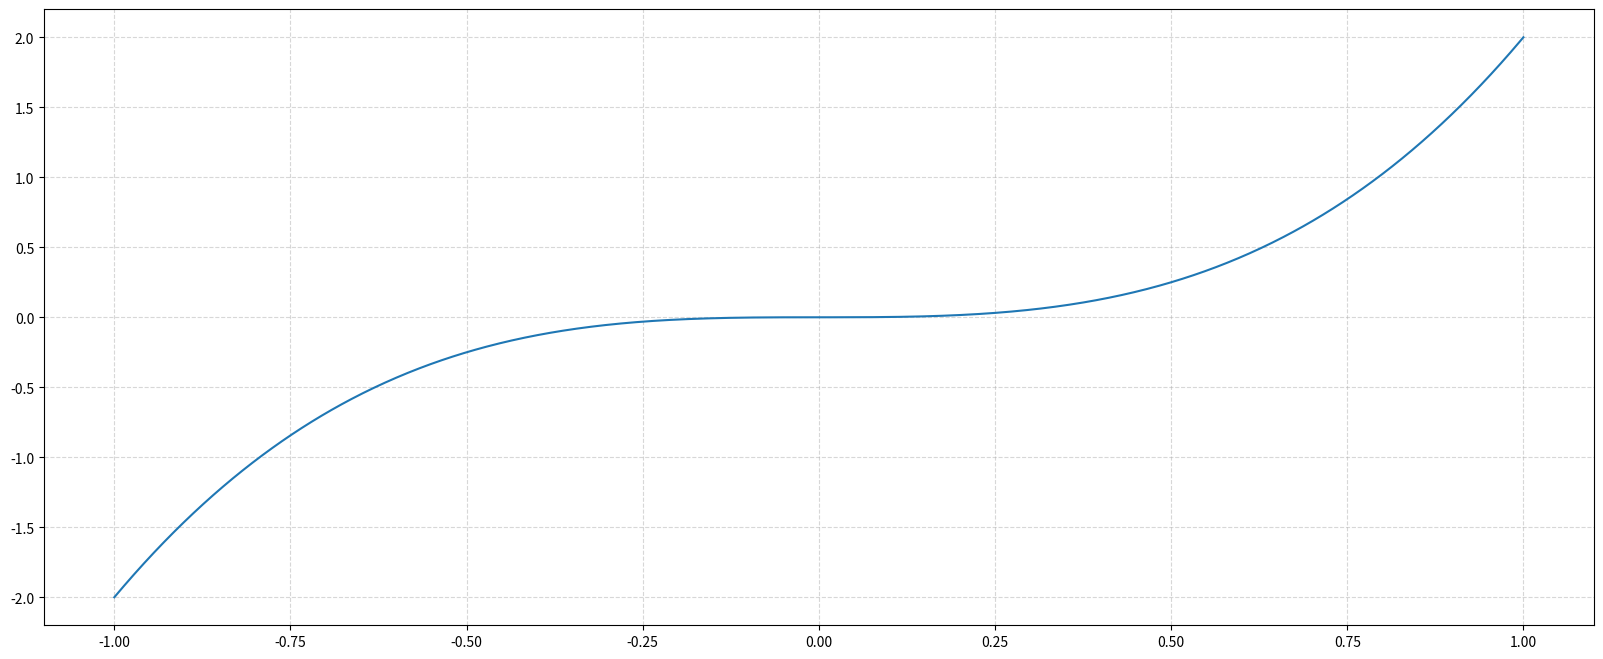

The matplotlib source for this figure:
import numpy as np
import matplotlib.pyplot as plt
x=np.linspace(-1,1,1000);
y=2*x*x*x;

#创建画布
plt.figure(figsize=(20,8),dpi=80)
#绘制图像
plt.plot(x,y)
#网格
plt.grid(True,linestyle="--",alpha=0.5)
#显示图像
plt.show()